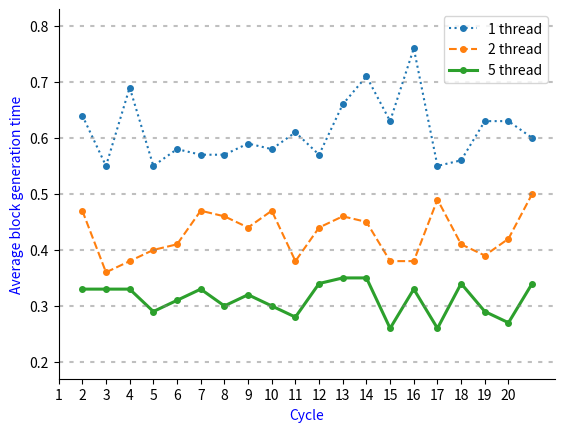

This figure's Python source:
import matplotlib.pyplot as plt


# xlabel
cycle = [1, 2, 3, 4, 5, 6, 7, 8, 9, 10, 11, 12, 13, 14, 15, 16, 17, 18, 19, 20]

# use 1 thread
simul1 = [0.64, 0.55, 0.69, 0.55, 0.58, 0.57, 0.57, 0.59, 0.58,
          0.61, 0.57, 0.66, 0.71, 0.63, 0.76, 0.55, 0.56, 0.63, 0.63, 0.60]

# use 2 threads
simul2 = [0.47, 0.36, 0.38, 0.40, 0.41, 0.47, 0.46, 0.44, 0.47,
          0.38, 0.44, 0.46, 0.45, 0.38, 0.38, 0.49, 0.41, 0.39, 0.42, 0.50]

# use 5 threads
simul3 = [0.33, 0.33, 0.33, 0.29, 0.31, 0.33, 0.30, 0.32, 0.30,
          0.28, 0.34, 0.35, 0.35, 0.26, 0.33, 0.26, 0.34, 0.29, 0.27, 0.34]

# use 7 threads
simul4 = [0.33, 0.33, 0.34, 0.29, 0.31, 0.33, 0.30, 0.32, 0.34,
          0.34, 0.34, 0.31, 0.28, 0.31, 0.35, 0.35, 0.32, 0.30, 0.31, 0.33]

# use 11 threads
simul5 = [0.38, 0.33, 0.34, 0.34, 0.35, 0.37, 0.33, 0.32, 0.33,
          0.31, 0.34, 0.39, 0.38, 0.37, 0.34, 0.34, 0.37, 0.33, 0.41, 0.32]


fig = plt.figure()

ax1 = fig.add_subplot(111)

ax1.plot(cycle, simul1, label='1 thread',
         linestyle=':', marker='o', markersize=4)
ax1.plot(cycle, simul2, label='2 thread',
         linestyle='--', marker='o', markersize=4)
ax1.plot(cycle, simul3, label='5 thread',
         linewidth=2.2, marker='o', markersize=4)
# ax1.plot(cycle, simul4, label='7 thread')
# ax1.plot(cycle, simul5, label='11 thread')

values = range(len(cycle))

plt.xticks(values, cycle)

ax1.legend()

ax1.spines['right'].set_visible(False)
ax1.spines['top'].set_visible(False)

plt.ylabel('Average block generation time', fontsize=10, color='blue')  # y축 라벨
plt.xlabel('Cycle', fontsize=10, color='blue')  # x축 라벨
# plt.title('Sales for 10 days', fontsize=20, color='blue')  # 타이틀 설정
yticks = list(ax1.get_yticks())  # y축 눈금을 가져온다.

for y in yticks:
    ax1.axhline(y, linestyle=(0, (2, 3)), color='grey', alpha=0.5)  # 눈금선 생성


plt.show()
